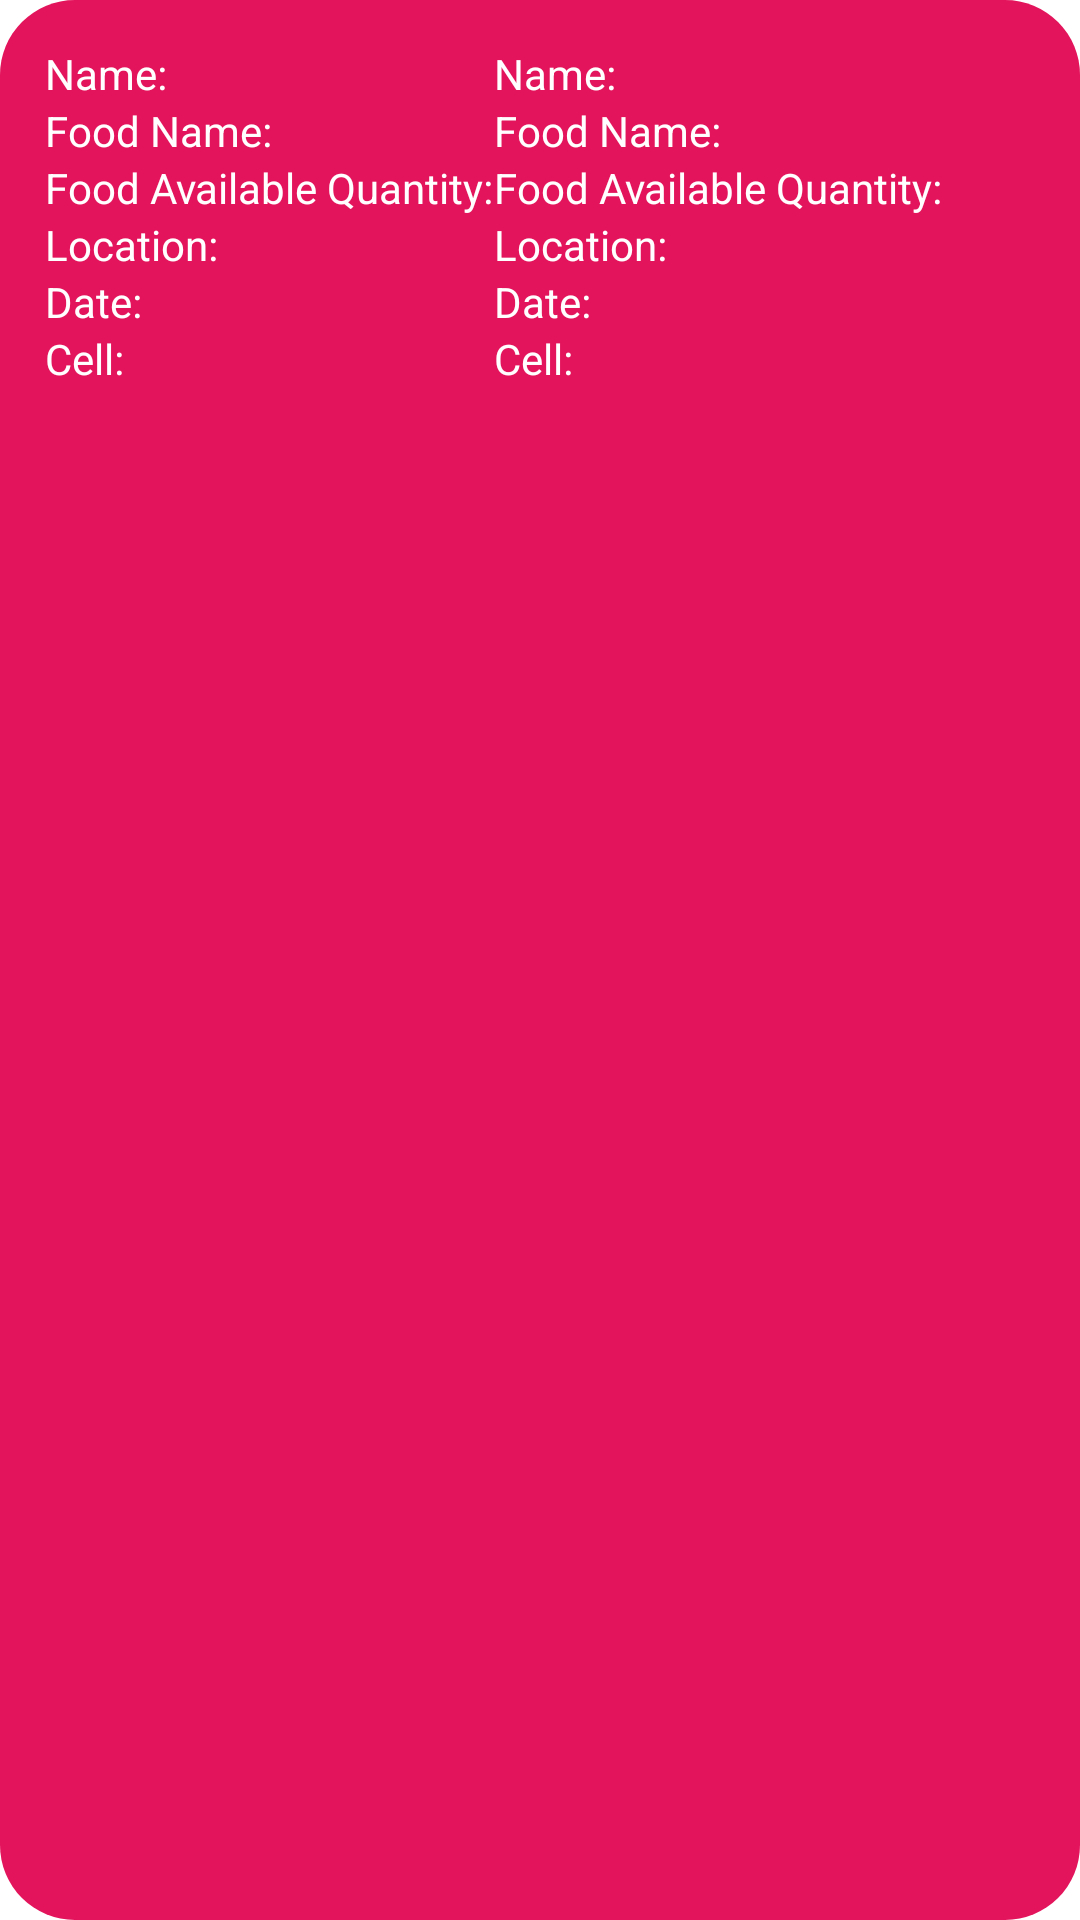

Android layout source for this screen:
<!-- AndroidManifest.xml: application theme Theme.FoodDonation -->
<!-- res/layout/donated_layout.xml -->
<?xml version="1.0" encoding="utf-8"?>
<TableLayout
    xmlns:android="http://schemas.android.com/apk/res/android"
    android:layout_width="match_parent"
    android:layout_height="wrap_content"
    android:layout_margin="2dp"
    android:layout_gravity="center_horizontal"
    android:clickable="true"
    android:focusable="true"
    android:background="@drawable/round_corner"
    android:foreground="?attr/selectableItemBackgroundBorderless"
    android:padding="15dp"
    android:id="@+id/donation">
    <TableRow>
        <TextView
            android:layout_width="wrap_content"
            android:layout_height="wrap_content"
            android:textColor="@color/white"
            android:text="@string/name"/>
        <TextView
            android:layout_width="wrap_content"
            android:layout_height="wrap_content"
            android:layout_weight="1"
            android:textColor="@color/white"
            android:id="@+id/donor_name"
            android:text="@string/name"/>
    </TableRow>
    <TableRow>
        <TextView
            android:layout_width="wrap_content"
            android:layout_height="wrap_content"
            android:textColor="@color/white"
            android:text="@string/food_name" />
        <TextView
            android:layout_width="wrap_content"
            android:layout_height="wrap_content"
            android:textColor="@color/white"
            android:layout_weight="1"
            android:id='@+id/food_name'
            android:text="@string/food_name" />
    </TableRow>
    <TableRow>
        <TextView
            android:layout_width="wrap_content"
            android:layout_height="wrap_content"
            android:textColor="@color/white"
            android:text="@string/food_available_for"/>
        <TextView
            android:layout_width="wrap_content"
            android:layout_height="wrap_content"
            android:textColor="@color/white"
            android:id="@+id/available"
            android:layout_weight="1"
            android:text="@string/food_available_for"/>
    </TableRow>
    <TableRow>
        <TextView
            android:layout_width="wrap_content"
            android:layout_height="wrap_content"
            android:textColor="@color/white"
            android:text="@string/location"/>
        <TextView
            android:layout_width="wrap_content"
            android:layout_height="wrap_content"
            android:textColor="@color/white"
            android:id="@+id/location"
            android:layout_weight="1"
            android:text="@string/location"/>
    </TableRow>
    <TableRow>
        <TextView
            android:layout_width="wrap_content"
            android:layout_height="wrap_content"
            android:textColor="@color/white"
            android:text="@string/date"/>
        <TextView
            android:layout_width="wrap_content"
            android:layout_height="wrap_content"
            android:textColor="@color/white"
            android:id="@+id/date"
            android:layout_weight="1"
            android:text="@string/date"/>
    </TableRow>
    <TableRow>
        <TextView
        android:layout_width="wrap_content"
        android:layout_height="wrap_content"
        android:textColor="@color/white"
        android:text="@string/cell"/>
        <TextView
            android:layout_width="wrap_content"
            android:layout_height="wrap_content"
            android:textColor="@color/white"
            android:layout_weight="1"
            android:id="@+id/cell"
            android:text="@string/cell"/>
    </TableRow>
</TableLayout>
<!-- resources referenced by this layout -->
<resources>
  <color name="white">#FFFFFFFF</color>
  <!-- drawable round_corner (drawable) -->
  <?xml version="1.0" encoding="utf-8"?>
  <shape xmlns:android="http://schemas.android.com/apk/res/android">
  <corners android:radius="25dp"/>
      <solid android:color="@color/custom_purple" />
  </shape>
  <string name="cell">Cell:</string>
  <string name="date">Date:</string>
  <string name="food_available_for">Food Available Quantity:</string>
  <string name="food_name">Food Name:</string>
  <string name="location">Location:</string>
  <string name="name">Name:</string>
  <style name="Theme.FoodDonation" parent="Theme.MaterialComponents.DayNight.NoActionBar">
          <item name="android:forceDarkAllowed" tools:targetApi="q">false</item>
          
          <item name="colorPrimary">@color/custom_purple</item>
          <item name="colorPrimaryVariant">@color/purple_700</item>
          <item name="colorOnPrimary">@color/white</item>
          
          <item name="colorSecondary">@color/teal_200</item>
          <item name="colorSecondaryVariant">@color/teal_700</item>
          <item name="colorOnSecondary">@color/black</item>
          
          <item name="android:statusBarColor" tools:targetApi="l">?attr/background</item>
          
          <item name="textFillColor">@color/black</item>
          <item name="background">@color/background</item>
      </style>
  <color name="custom_purple">#E3145B</color>
  <color name="purple_700">#FF3700B3</color>
  <color name="teal_200">#FF03DAC5</color>
  <color name="teal_700">#FF018786</color>
  <color name="black">#FF000000</color>
  <color name="background">#FF9800</color>
</resources>
